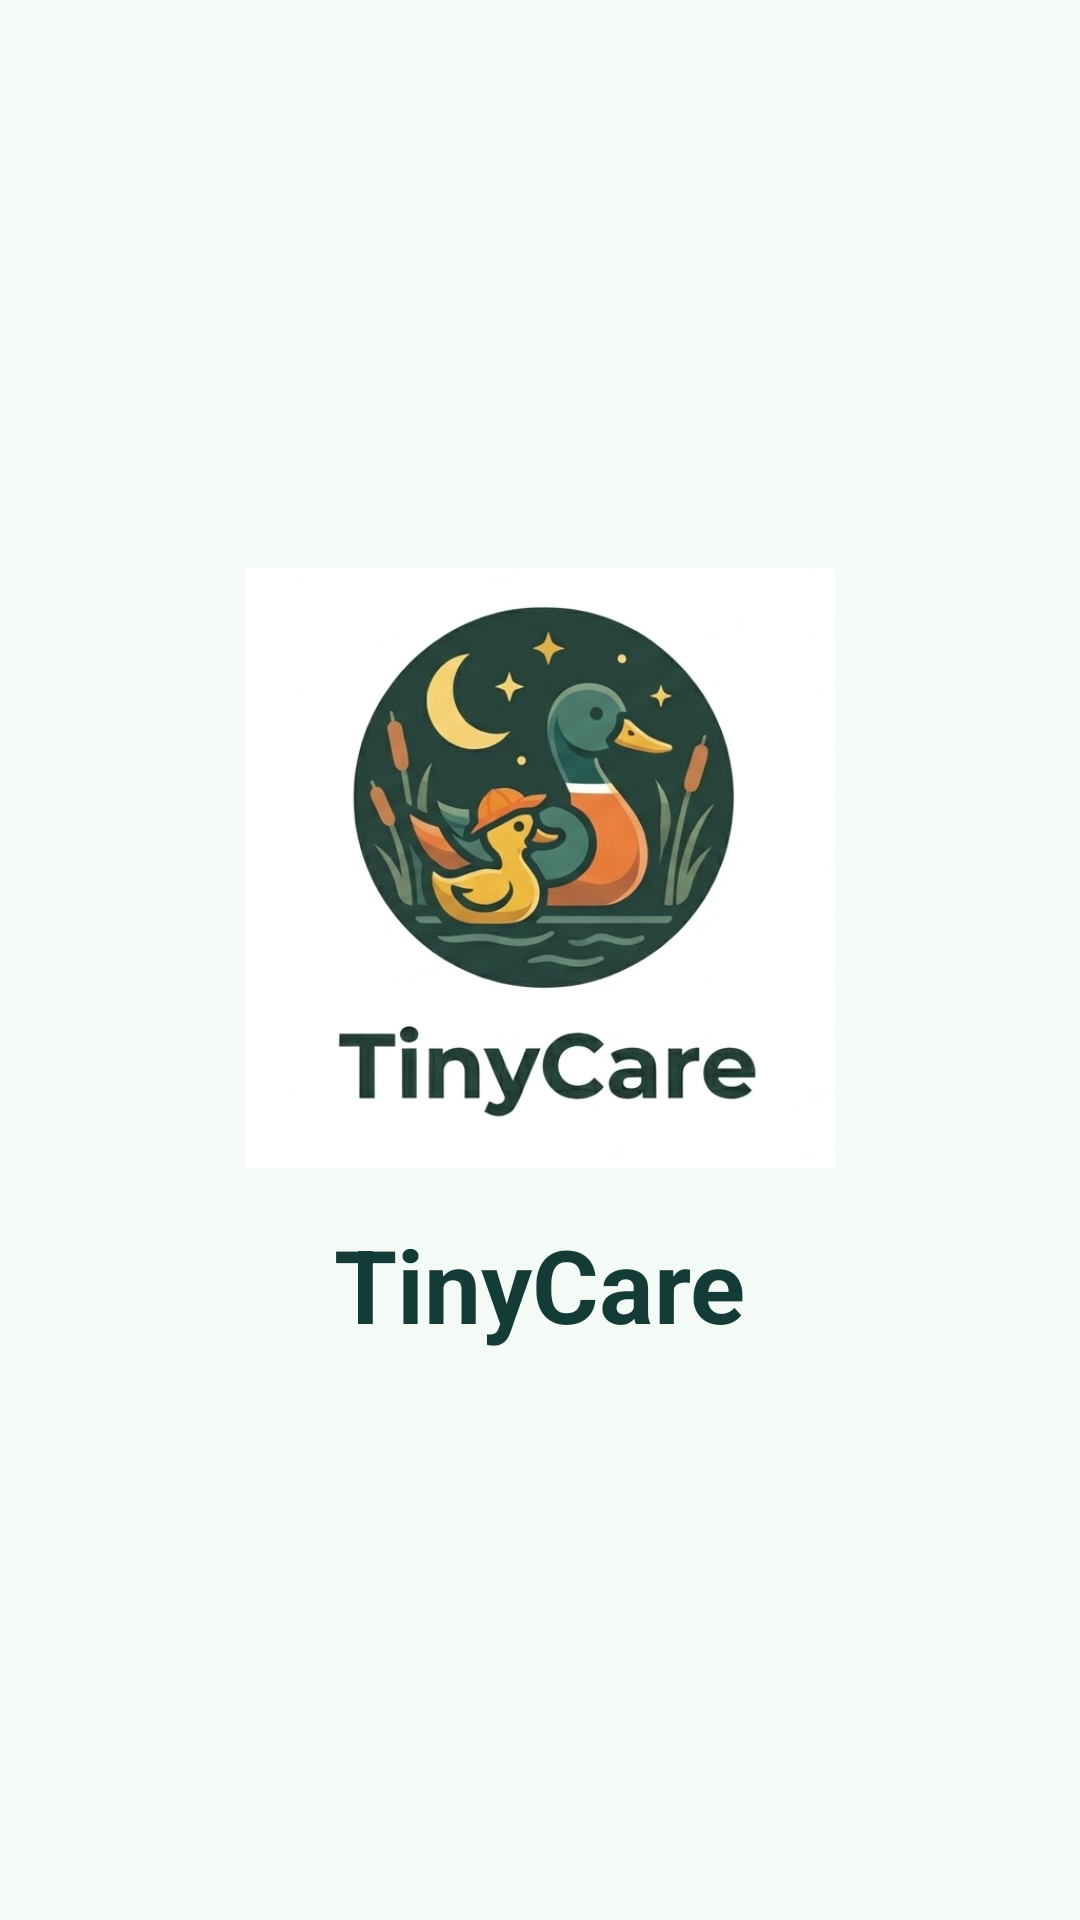

Here is an Android app screen rendered from its layout file. Give the layout XML and the strings, colors and styles it references.
<!-- AndroidManifest.xml: application theme Theme.TinyCare -->
<!-- res/layout/activity_splash.xml -->
<?xml version="1.0" encoding="utf-8"?>
<LinearLayout
    xmlns:android="http://schemas.android.com/apk/res/android"
    android:layout_width="match_parent"
    android:layout_height="match_parent"
    android:gravity="center"
    android:orientation="vertical"
    android:background="@color/tinycare_bg">

    <ImageView
        android:id="@+id/logoImage"
        android:layout_width="200dp"
        android:layout_height="200dp"
        android:src="@drawable/tinycare_logo"/>

    <TextView
        android:id="@+id/appName"
        android:layout_width="wrap_content"
        android:layout_height="wrap_content"
        android:text="TinyCare"
        android:textSize="34sp"
        android:textStyle="bold"
        android:textColor="@color/tinycare_dark"
        android:layout_marginTop="16dp"/>

</LinearLayout>
<!-- resources referenced by this layout -->
<resources>
  <color name="tinycare_bg">#F4FAF6</color>
  <color name="tinycare_dark">#143B36</color>
  <!-- drawable tinycare_logo: png bitmap (drawable, 222431 bytes) -->
  <style name="Theme.TinyCare" parent="Base.Theme.TinyCare" />
  <style name="Base.Theme.TinyCare" parent="Theme.Material3.DayNight.NoActionBar">
          
          
      </style>
</resources>
